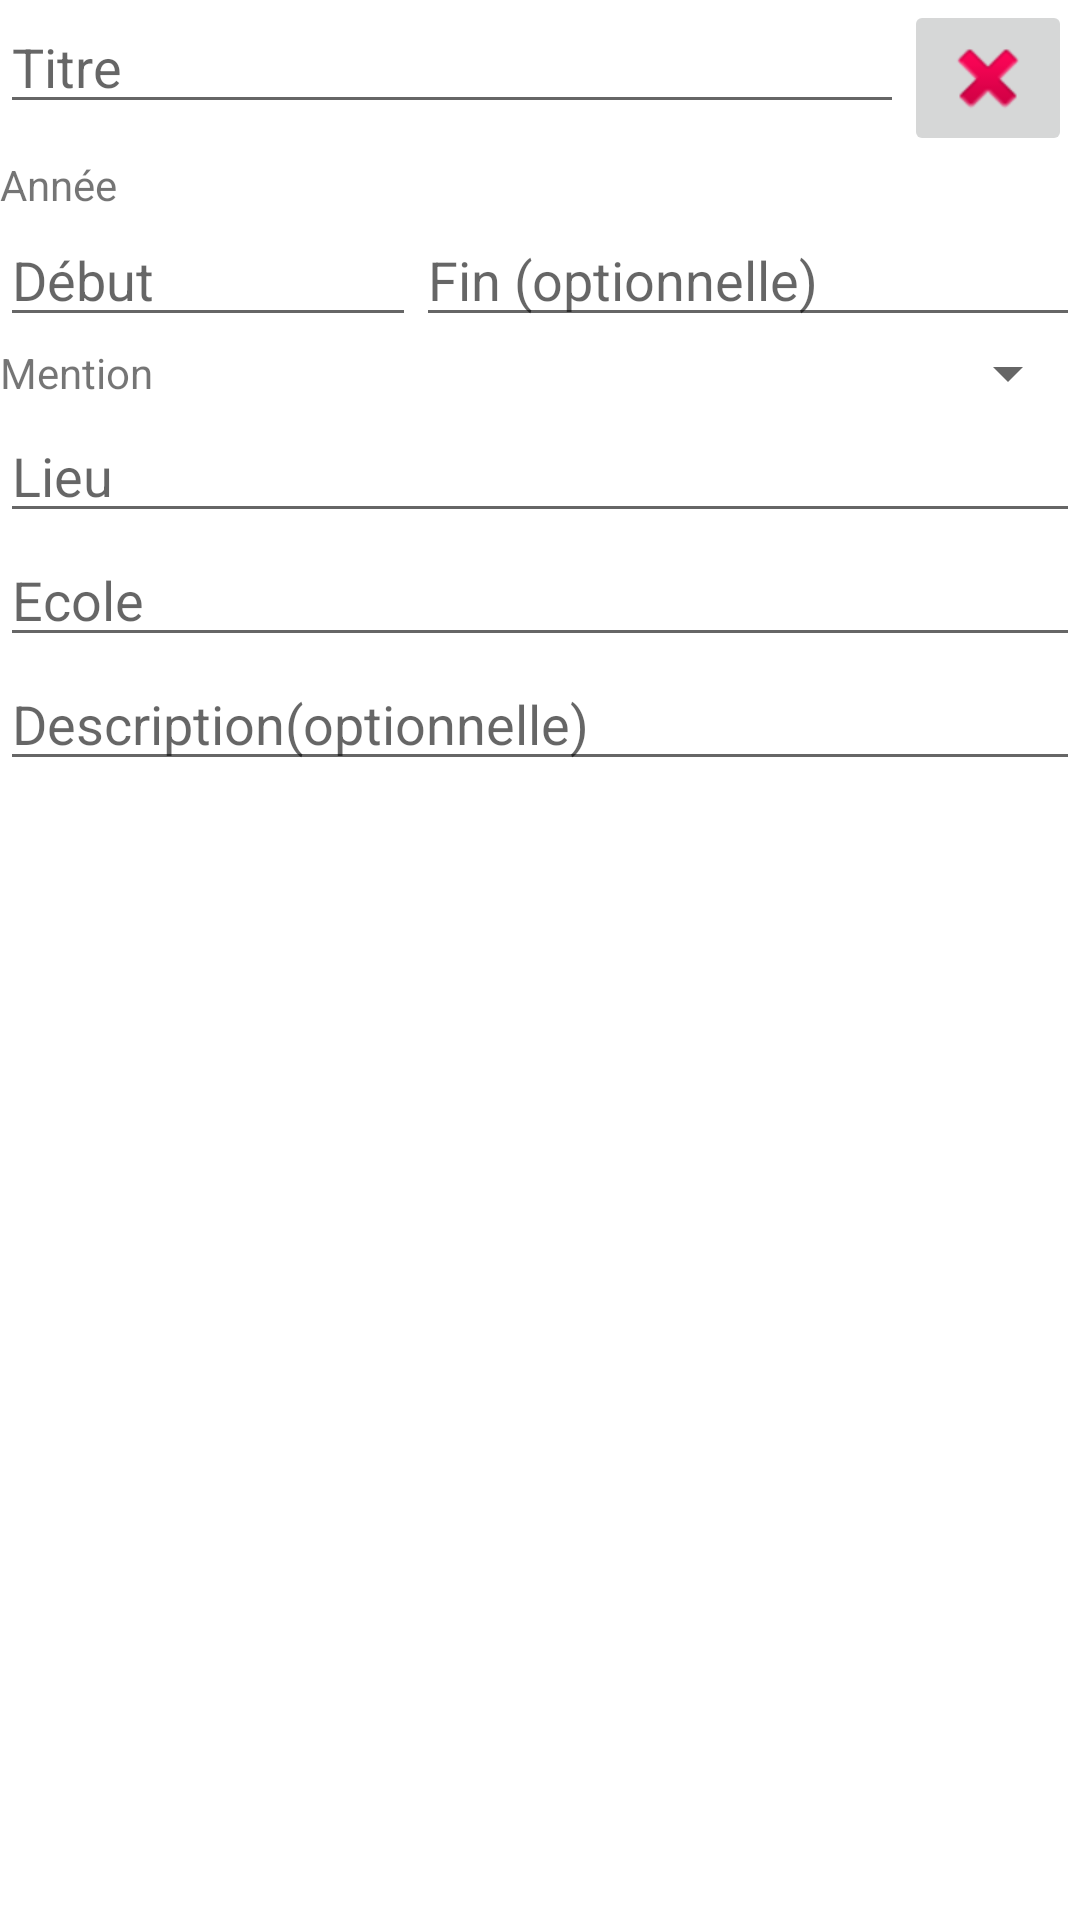

Android layout source for this screen:
<!-- AndroidManifest.xml: fallback theme Theme.MaterialComponents.DayNight.NoActionBar -->
<!-- res/layout/diplome.xml -->
<?xml version="1.0" encoding="utf-8"?>
<LinearLayout xmlns:android="http://schemas.android.com/apk/res/android"
              android:orientation="vertical"
              android:layout_width="match_parent"
              android:layout_height="match_parent">

    <LinearLayout
            android:orientation="horizontal"
            android:layout_width="match_parent"
            android:layout_height="wrap_content" android:weightSum="1">
        <EditText android:id="@+id/titre" android:layout_width="266dp" android:layout_height="wrap_content"
                  android:layout_weight="0.93"
                  android:hint="Titre" android:singleLine="true" android:inputType="textCapSentences"/>
        <ImageButton
                android:layout_width="wrap_content"
                android:layout_height="wrap_content"
                android:id="@+id/suppr" android:src="@android:drawable/ic_delete" android:layout_gravity="right"/>
    </LinearLayout>
    <TextView
            android:layout_width="wrap_content"
            android:layout_height="wrap_content"
            android:text="Année"
            android:id="@+id/textView"/>
    <LinearLayout
            android:orientation="horizontal"
            android:layout_width="match_parent"
            android:layout_height="wrap_content">
        <EditText android:layout_width="wrap_content" android:layout_height="wrap_content" android:id="@+id/debut"
                  android:inputType="number" android:layout_weight="1"
                  android:hint="Début"
                  android:numeric="integer" android:singleLine="true" android:maxLength="4"/>
        <EditText android:layout_width="wrap_content" android:layout_height="wrap_content" android:id="@+id/fin"
                  android:inputType="number" android:layout_weight="1" android:hint="Fin (optionnelle)"
                  android:numeric="integer" android:singleLine="true" android:maxLength="4"/>
    </LinearLayout>
    <LinearLayout
            android:orientation="horizontal"
            android:layout_width="match_parent"
            android:layout_height="wrap_content">
        <TextView
                android:layout_width="wrap_content"
                android:layout_height="match_parent"
                android:text="Mention"
                android:id="@+id/textView2" android:gravity="center_vertical"/>
        <Spinner
                android:id="@+id/spinner2"
                android:layout_width="match_parent"
                android:layout_height="wrap_content" />
    </LinearLayout>
    <EditText android:layout_width="match_parent" android:layout_height="wrap_content" android:id="@+id/lieu"
              android:hint="Lieu" android:singleLine="true" android:inputType="textCapSentences"/>
    <EditText android:layout_width="match_parent" android:layout_height="wrap_content" android:id="@+id/ecole"
              android:hint="Ecole" android:singleLine="true" android:inputType="textCapSentences"/>
    <EditText android:layout_width="match_parent" android:layout_height="wrap_content" android:inputType="textMultiLine|textCapSentences"
              android:ems="10" android:id="@+id/description" android:singleLine="false" android:hint="Description(optionnelle)"/>
</LinearLayout>
<!-- resources referenced by this layout -->
<resources>

</resources>
